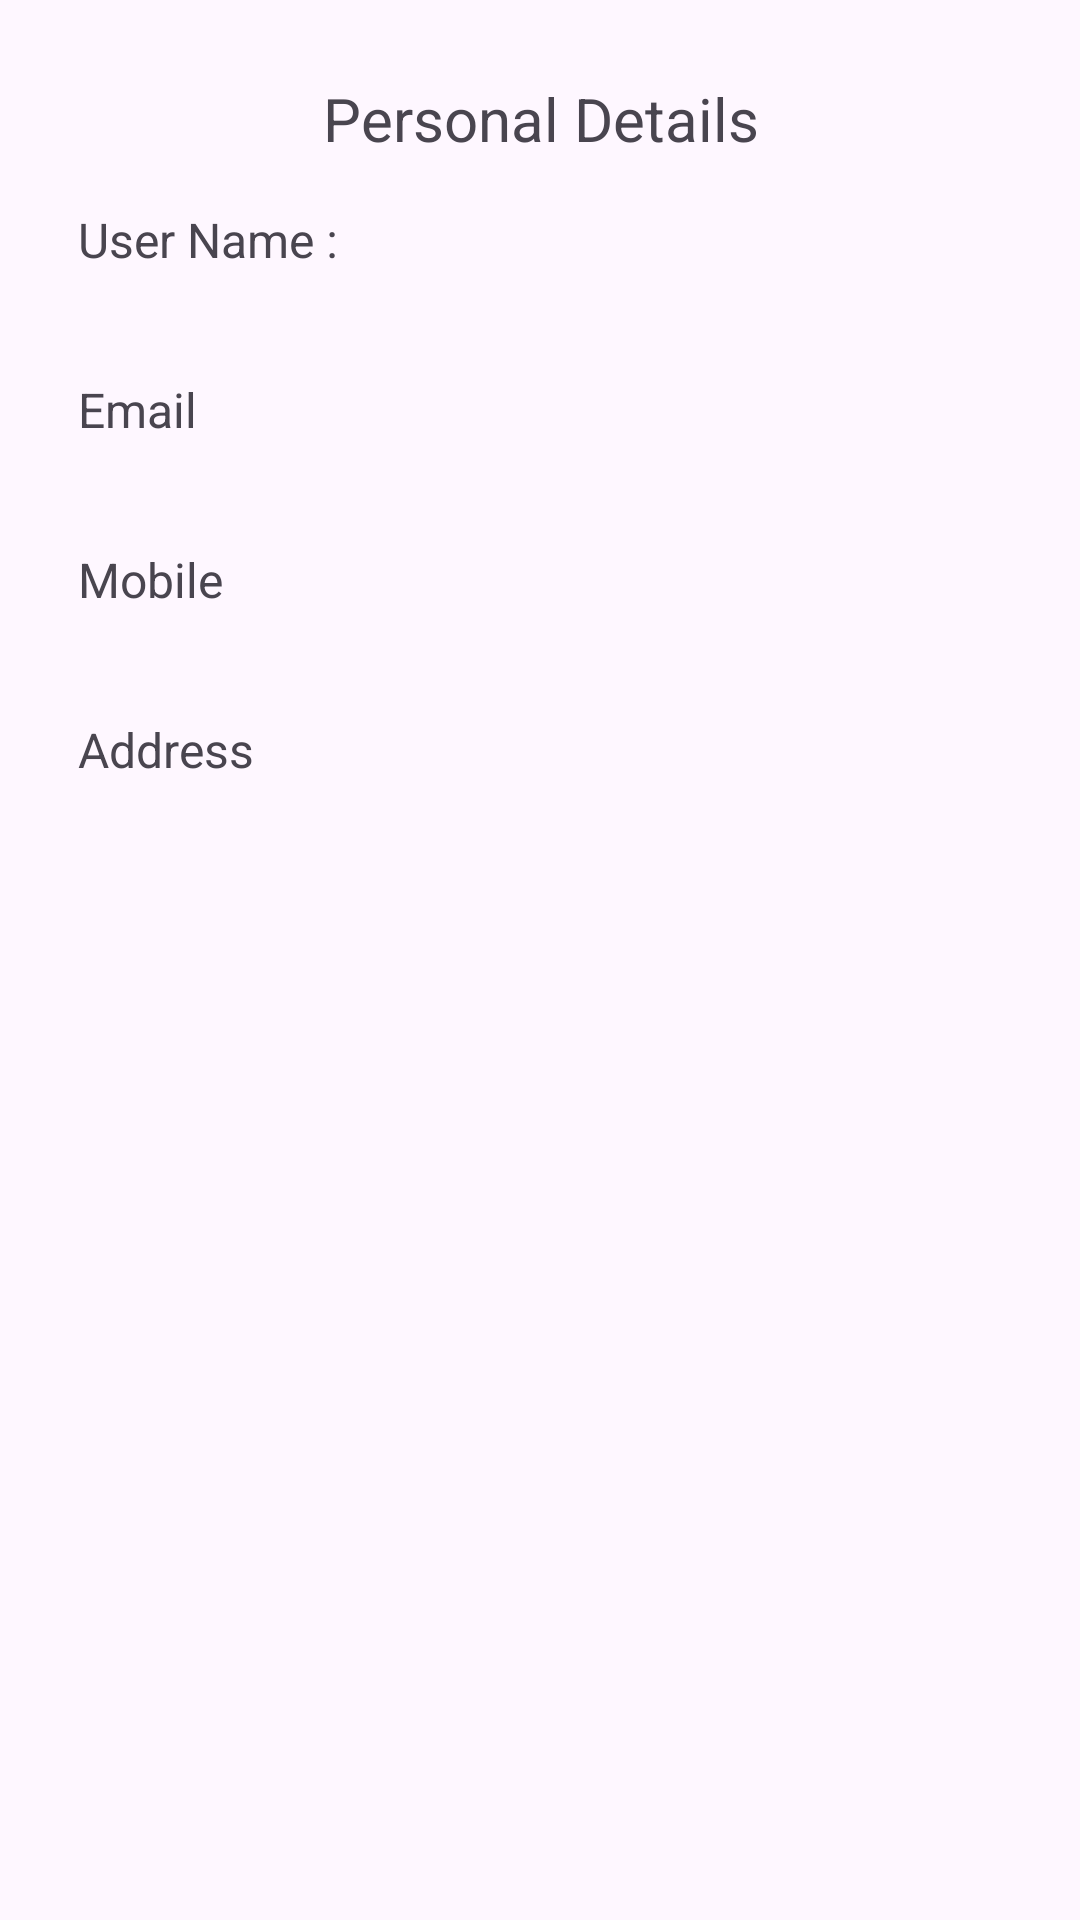

Produce the Android XML layout that renders to this screen, including the resource entries it uses.
<!-- AndroidManifest.xml: application theme Theme.TechStoreAdmin -->
<!-- res/layout/user_detail_dialog.xml -->
<?xml version="1.0" encoding="utf-8"?>
<androidx.constraintlayout.widget.ConstraintLayout xmlns:android="http://schemas.android.com/apk/res/android"
    xmlns:app="http://schemas.android.com/apk/res-auto"
    android:layout_width="match_parent"
    android:layout_height="wrap_content"
    android:padding="10dp">

    <ScrollView
        android:layout_width="match_parent"
        android:layout_height="match_parent"
        app:layout_constraintBottom_toBottomOf="parent"
        app:layout_constraintEnd_toEndOf="parent"
        app:layout_constraintStart_toStartOf="parent"
        app:layout_constraintTop_toTopOf="parent">

        <LinearLayout
            android:layout_width="match_parent"
            android:layout_height="wrap_content"
            android:orientation="vertical">

            <TextView
                android:id="@+id/textView13"
                android:layout_width="match_parent"
                android:layout_height="wrap_content"
                android:layout_marginTop="16dp"
                android:text="Personal Details"
                android:textAlignment="center"
                android:textSize="20sp" />

            <TextView
                android:id="@+id/textView5"
                android:layout_width="wrap_content"
                android:layout_height="wrap_content"
                android:layout_marginStart="16dp"
                android:layout_marginTop="16dp"
                android:text="User Name :"
                android:textSize="16sp" />

            <TextView
                android:id="@+id/userNameText"
                android:layout_width="match_parent"
                android:layout_height="wrap_content"
                android:layout_marginStart="24dp"
                android:layout_marginEnd="24dp" />

            <TextView
                android:id="@+id/textView14"
                android:layout_width="wrap_content"
                android:layout_height="wrap_content"
                android:layout_marginStart="16dp"
                android:layout_marginTop="16dp"
                android:text="Email"
                android:textSize="16sp" />

            <TextView
                android:id="@+id/emailText"
                android:layout_width="match_parent"
                android:layout_height="wrap_content"
                android:layout_marginStart="24dp"
                android:layout_marginEnd="24dp" />

            <TextView
                android:id="@+id/textView19"
                android:layout_width="wrap_content"
                android:layout_height="wrap_content"
                android:layout_marginStart="16dp"
                android:layout_marginTop="16dp"
                android:text="Mobile"
                android:textSize="16sp" />

            <TextView
                android:id="@+id/mobileText"
                android:layout_width="match_parent"
                android:layout_height="wrap_content"
                android:layout_marginStart="24dp"
                android:layout_marginEnd="24dp" />

            <TextView
                android:id="@+id/textView22"
                android:layout_width="match_parent"
                android:layout_height="wrap_content"
                android:layout_marginStart="16dp"
                android:layout_marginTop="16dp"
                android:text="Address"
                android:textSize="16sp" />

            <TextView
                android:id="@+id/addressText"
                android:layout_width="match_parent"
                android:layout_height="wrap_content"
                android:layout_marginStart="24dp"
                android:layout_marginEnd="24dp" />

        </LinearLayout>
    </ScrollView>

</androidx.constraintlayout.widget.ConstraintLayout>
<!-- resources referenced by this layout -->
<resources>
  <style name="Theme.TechStoreAdmin" parent="Base.Theme.TechStoreAdmin" />
  <style name="Base.Theme.TechStoreAdmin" parent="Theme.Material3.DayNight.NoActionBar">
          
          <item name="colorPrimary">@color/blue</item>
      </style>
  <color name="blue">#0479FF</color>
</resources>
